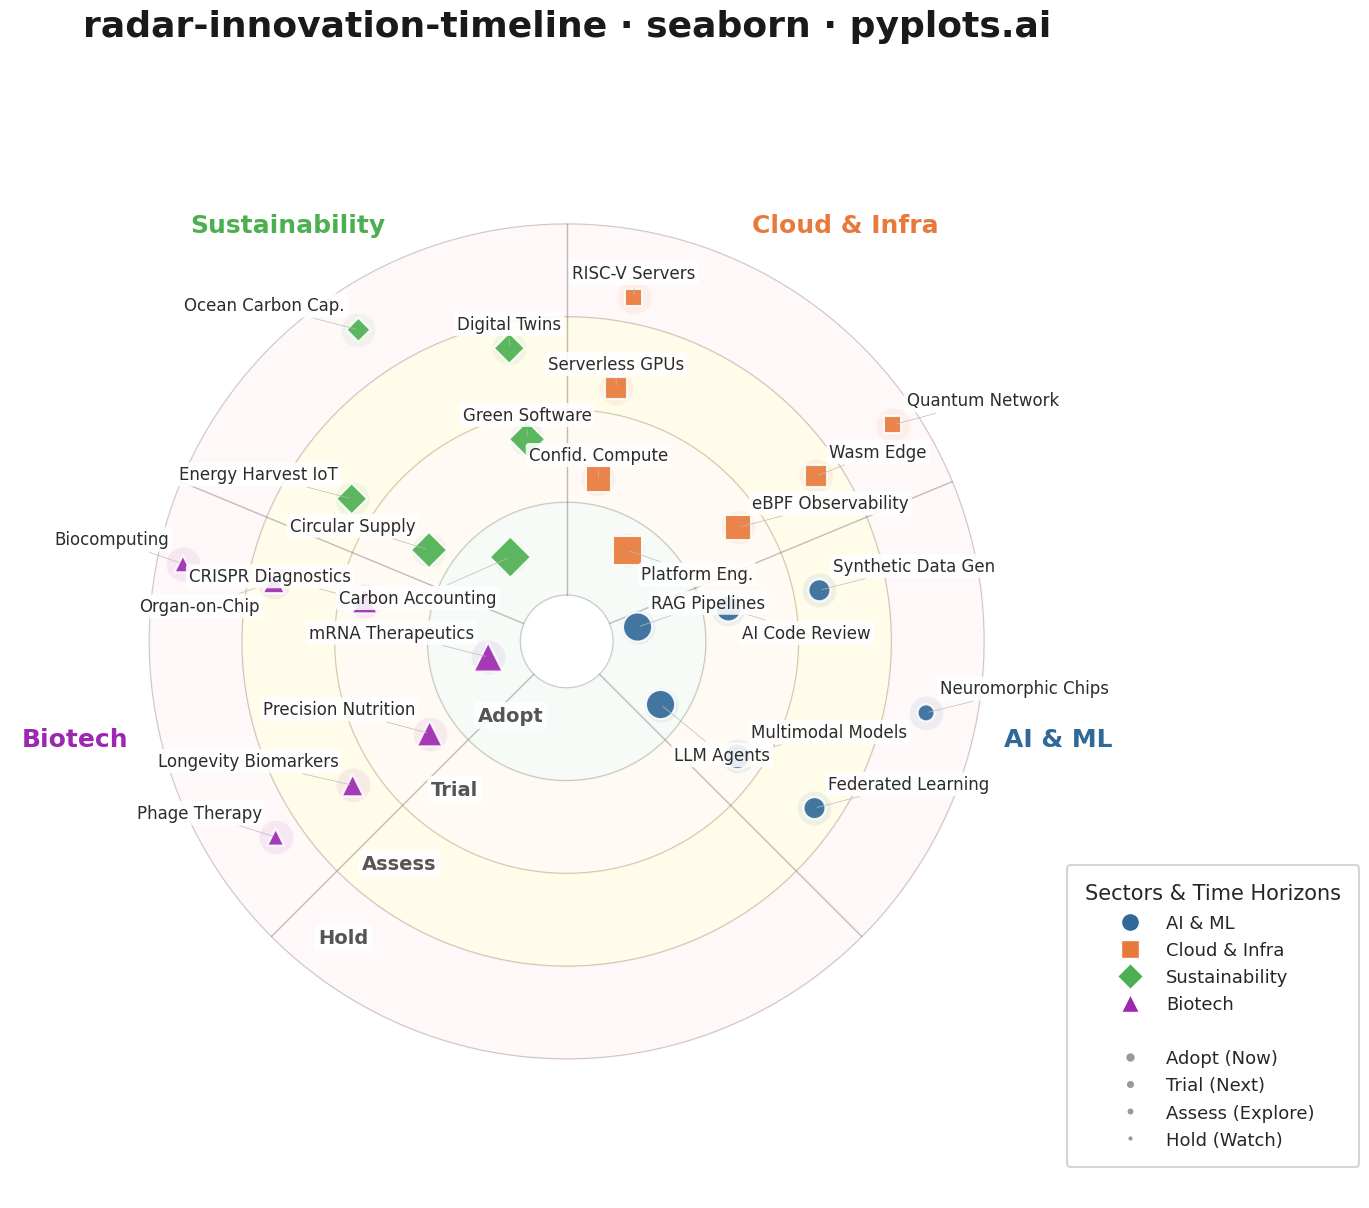

Here is the Python script that generated this plot:
"""pyplots.ai
radar-innovation-timeline: Innovation Radar with Time-Horizon Rings
Library: seaborn 0.13.2 | Python 3.14.3
Quality: 83/100 | Created: 2026-02-18
"""

import matplotlib.lines as mlines
import matplotlib.pyplot as plt
import numpy as np
import pandas as pd
import seaborn as sns


# ── Seaborn configuration ──
sns.set_theme(style="white", context="talk", font_scale=1.15)
custom_palette = sns.color_palette(["#306998", "#E8793A", "#4CAF50", "#9C27B0"])

np.random.seed(42)

# ── Configuration ──
sectors = ["AI & ML", "Cloud & Infra", "Sustainability", "Biotech"]
rings = ["Adopt", "Trial", "Assess", "Hold"]

ring_radii = {"Adopt": 1.0, "Trial": 2.0, "Assess": 3.0, "Hold": 4.0}
ring_importance = {"Adopt": 4, "Trial": 3, "Assess": 2, "Hold": 1}

sector_palette = dict(zip(sectors, custom_palette, strict=True))
sector_markers = {"AI & ML": "o", "Cloud & Infra": "s", "Sustainability": "D", "Biotech": "^"}

total_angle_deg = 270
sector_width_deg = total_angle_deg / len(sectors)
start_angle_deg = 135

ring_bg_colors = sns.color_palette(["#E8F5E9", "#FFF3E0", "#FFF9C4", "#FFEBEE"])
ring_boundaries = [0.5, 1.5, 2.5, 3.5, 4.5]

# ── Innovation data ──
innovations = [
    ("LLM Agents", "Adopt", "AI & ML"),
    ("RAG Pipelines", "Adopt", "AI & ML"),
    ("Multimodal Models", "Trial", "AI & ML"),
    ("Federated Learning", "Assess", "AI & ML"),
    ("Neuromorphic Chips", "Hold", "AI & ML"),
    ("AI Code Review", "Trial", "AI & ML"),
    ("Synthetic Data Gen", "Assess", "AI & ML"),
    ("Platform Eng.", "Adopt", "Cloud & Infra"),
    ("eBPF Observability", "Trial", "Cloud & Infra"),
    ("Wasm Edge", "Assess", "Cloud & Infra"),
    ("Confid. Compute", "Trial", "Cloud & Infra"),
    ("Serverless GPUs", "Assess", "Cloud & Infra"),
    ("Quantum Network", "Hold", "Cloud & Infra"),
    ("RISC-V Servers", "Hold", "Cloud & Infra"),
    ("Carbon Accounting", "Adopt", "Sustainability"),
    ("Green Software", "Trial", "Sustainability"),
    ("Digital Twins", "Assess", "Sustainability"),
    ("Circular Supply", "Trial", "Sustainability"),
    ("Ocean Carbon Cap.", "Hold", "Sustainability"),
    ("Energy Harvest IoT", "Assess", "Sustainability"),
    ("mRNA Therapeutics", "Adopt", "Biotech"),
    ("CRISPR Diagnostics", "Trial", "Biotech"),
    ("Organ-on-Chip", "Assess", "Biotech"),
    ("Biocomputing", "Hold", "Biotech"),
    ("Precision Nutrition", "Trial", "Biotech"),
    ("Longevity Biomarkers", "Assess", "Biotech"),
    ("Phage Therapy", "Hold", "Biotech"),
]

# ── Build DataFrame with computed polar positions ──
records = []
for name, ring, sector in innovations:
    sector_idx = sectors.index(sector)
    same_group = [(n, r, s) for n, r, s in innovations if s == sector and r == ring]
    item_idx = same_group.index((name, ring, sector))
    n_in_group = len(same_group)

    sector_start = np.deg2rad(start_angle_deg - sector_idx * sector_width_deg)
    sector_end = np.deg2rad(start_angle_deg - (sector_idx + 1) * sector_width_deg)
    margin = 0.08 * (sector_start - sector_end)
    usable_start = sector_start - margin
    usable_end = sector_end + margin

    if n_in_group == 1:
        angle = (usable_start + usable_end) / 2
    elif n_in_group == 2:
        spread = 0.80
        mid = (usable_start + usable_end) / 2
        half = spread * (usable_start - usable_end) / 2
        angle = mid + half if item_idx == 0 else mid - half
    else:
        angle = usable_start + (usable_end - usable_start) * item_idx / (n_in_group - 1)

    if n_in_group == 2:
        radial_jitter = 0.22 if item_idx == 0 else -0.22
    else:
        radial_jitter = np.random.uniform(-0.2, 0.2)
    radius = ring_radii[ring] + radial_jitter

    records.append(
        {
            "name": name,
            "ring": ring,
            "sector": sector,
            "angle": angle,
            "radius": radius,
            "importance": ring_importance[ring],
        }
    )

df = pd.DataFrame(records)

# ── Create polar figure ──
fig = plt.figure(figsize=(14, 14))
ax = fig.add_subplot(111, projection="polar")
ax.set_theta_zero_location("N")
ax.set_theta_direction(-1)

# ── Ring background fills ──
theta_fill = np.linspace(0, 2 * np.pi, 200)
for i in range(len(rings)):
    ax.fill_between(
        theta_fill, ring_boundaries[i], ring_boundaries[i + 1], color=ring_bg_colors[i], alpha=0.35, zorder=0
    )

for rb in ring_boundaries:
    ax.plot(theta_fill, np.full_like(theta_fill, rb), color="gray", linewidth=0.8, alpha=0.4, zorder=1)

for i in range(len(sectors) + 1):
    angle = np.deg2rad(start_angle_deg - i * sector_width_deg)
    ax.plot([angle, angle], [0.5, 4.5], color="gray", linewidth=1.0, alpha=0.5, zorder=1)

# ── Plot innovations using seaborn scatterplot with multi-encoding ──
size_map = {1: 150, 2: 250, 3: 340, 4: 440}
sns.scatterplot(
    data=df,
    x="angle",
    y="radius",
    hue="sector",
    style="sector",
    size="importance",
    sizes=size_map,
    markers=sector_markers,
    palette=sector_palette,
    edgecolor="white",
    linewidth=1.5,
    alpha=0.9,
    legend=False,
    ax=ax,
    zorder=5,
)

# ── Subtle halo per sector (seaborn layer) ──
for sector_name in sectors:
    sector_df = df[df["sector"] == sector_name]
    sector_color = sector_palette[sector_name]
    sns.scatterplot(
        data=sector_df, x="angle", y="radius", color=sector_color, s=600, alpha=0.08, legend=False, ax=ax, zorder=3
    )

# ── Axes setup (before label placement so transforms are correct) ──
ax.set_ylim(0, 6.0)
ax.set_yticks([])
ax.set_xticks([])
ax.set_xlabel("")
ax.set_ylabel("")
ax.grid(False)
ax.spines["polar"].set_visible(False)

# Initialize transforms by drawing
fig.canvas.draw()

# ── Innovation labels with display-space collision detection ──
placed_display_boxes = []  # List of (x_disp, y_disp, width, height) in display coords
DPI = fig.dpi
PT_TO_DISP = DPI / 72.0  # Points to display pixels
FONT_SIZE = 12
CHAR_W = FONT_SIZE * 0.62 * PT_TO_DISP  # Approx char width in display pixels
CHAR_H = FONT_SIZE * 1.3 * PT_TO_DISP  # Approx line height in display pixels
PAD = 4 * PT_TO_DISP  # Padding around label


def data_to_display(angle, radius):
    """Convert polar data coords to display coords."""
    return ax.transData.transform((angle, radius))


def label_display_box(dx, dy, y_off, x_off, text_len, ha, va):
    """Estimate label bounding box in display coordinates."""
    cx = dx + x_off * PT_TO_DISP
    cy = dy + y_off * PT_TO_DISP
    w = text_len * CHAR_W + PAD * 2
    h = CHAR_H + PAD * 2

    if ha == "left":
        x0 = cx
    elif ha == "right":
        x0 = cx - w
    else:
        x0 = cx - w / 2

    if va == "bottom":
        y0 = cy
    else:
        y0 = cy - h

    return (x0, y0, w, h)


def boxes_overlap(b1, b2):
    """Check if two (x, y, w, h) boxes overlap with some margin."""
    margin = 2 * PT_TO_DISP
    x1, y1, w1, h1 = b1
    x2, y2, w2, h2 = b2
    return not (x1 + w1 + margin < x2 or x2 + w2 + margin < x1 or y1 + h1 + margin < y2 or y2 + h2 + margin < y1)


def count_overlaps(dx, dy, y_off, x_off, text_len, ha, placed):
    """Count how many placed labels overlap with candidate position."""
    va = "bottom" if y_off > 0 else "top"
    candidate = label_display_box(dx, dy, y_off, x_off, text_len, ha, va)
    return sum(1 for p in placed if boxes_overlap(candidate, p))


# Sort items by ring (outer first) so outer labels get placed first
df_sorted = df.sort_values("radius", ascending=False).reset_index(drop=True)

for _, row in df_sorted.iterrows():
    angle = row["angle"]
    radius = row["radius"]
    name = row["name"]

    angle_deg = np.rad2deg(angle) % 360
    dx, dy = data_to_display(angle, radius)

    if 30 < angle_deg < 150:
        ha = "left"
        base_x = 10
    elif 210 < angle_deg < 330:
        ha = "right"
        base_x = -10
    else:
        ha = "center"
        base_x = 0

    # Generate offset candidates: (y_offset, x_offset)
    candidates = []
    for y in [11, -11, 17, -17, 23, -23, 30, -30]:
        for dx_adj in [0, 7, -7, 14, -14]:
            candidates.append((y, base_x + dx_adj))

    best_pos = candidates[0]
    best_score = float("inf")
    for y_off, x_off in candidates:
        score = count_overlaps(dx, dy, y_off, x_off, len(name), ha, placed_display_boxes)
        if score < best_score:
            best_score = score
            best_pos = (y_off, x_off)
            if score == 0:
                break

    y_off, x_off = best_pos
    va = "bottom" if y_off > 0 else "top"

    ax.annotate(
        name,
        xy=(angle, radius),
        xytext=(x_off, y_off),
        textcoords="offset points",
        fontsize=FONT_SIZE,
        color="#2C2C2C",
        fontweight="medium",
        ha=ha,
        va=va,
        bbox={"boxstyle": "round,pad=0.18", "facecolor": "white", "edgecolor": "none", "alpha": 0.88},
        arrowprops={"arrowstyle": "-", "color": "#bbbbbb", "linewidth": 0.5},
        zorder=6,
    )
    box = label_display_box(dx, dy, y_off, x_off, len(name), ha, va)
    placed_display_boxes.append(box)

# ── Sector header labels ──
for i, sector_name in enumerate(sectors):
    mid_angle = np.deg2rad(start_angle_deg - (i + 0.5) * sector_width_deg)
    ax.text(
        mid_angle,
        5.4,
        sector_name,
        ha="center",
        va="center",
        fontsize=18,
        fontweight="bold",
        color=sector_palette[sector_name],
        zorder=7,
    )

# ── Ring labels ──
label_angle = np.deg2rad(start_angle_deg - total_angle_deg - 8)
for ring_name, ring_r in zip(rings, [1.0, 2.0, 3.0, 4.0], strict=True):
    ax.text(
        label_angle,
        ring_r,
        ring_name,
        ha="center",
        va="center",
        fontsize=14,
        fontweight="bold",
        color="#555555",
        bbox={"boxstyle": "round,pad=0.2", "facecolor": "white", "edgecolor": "none", "alpha": 0.88},
        zorder=7,
    )

# ── Title (>=24pt per guidelines) ──
ax.set_title(
    "radar-innovation-timeline · seaborn · pyplots.ai", fontsize=26, fontweight="bold", pad=35, color="#1a1a1a"
)

# ── Combined legend ──
sector_handles = [
    mlines.Line2D(
        [],
        [],
        marker=sector_markers[s],
        color="w",
        markerfacecolor=sector_palette[s],
        markeredgecolor="white",
        markersize=13,
        label=s,
    )
    for s in sectors
]

spacer = mlines.Line2D([], [], color="none", label=" ")

ring_sizes_legend = {"Adopt (Now)": 440, "Trial (Next)": 340, "Assess (Explore)": 250, "Hold (Watch)": 150}
ring_handles = [
    mlines.Line2D(
        [],
        [],
        marker="o",
        color="w",
        markerfacecolor="#999999",
        markeredgecolor="white",
        markersize=np.sqrt(sz) / 3,
        label=label,
    )
    for label, sz in ring_sizes_legend.items()
]

all_handles = sector_handles + [spacer] + ring_handles
legend = ax.legend(
    handles=all_handles,
    loc="lower right",
    bbox_to_anchor=(1.22, 0.02),
    fontsize=13,
    title="Sectors & Time Horizons",
    title_fontsize=15,
    framealpha=0.95,
    edgecolor="lightgray",
    fancybox=True,
    handletextpad=1.0,
    borderpad=1.0,
)
legend._legend_box.sep = 8

plt.tight_layout()
plt.savefig("plot.png", dpi=300, bbox_inches="tight", facecolor="white")
